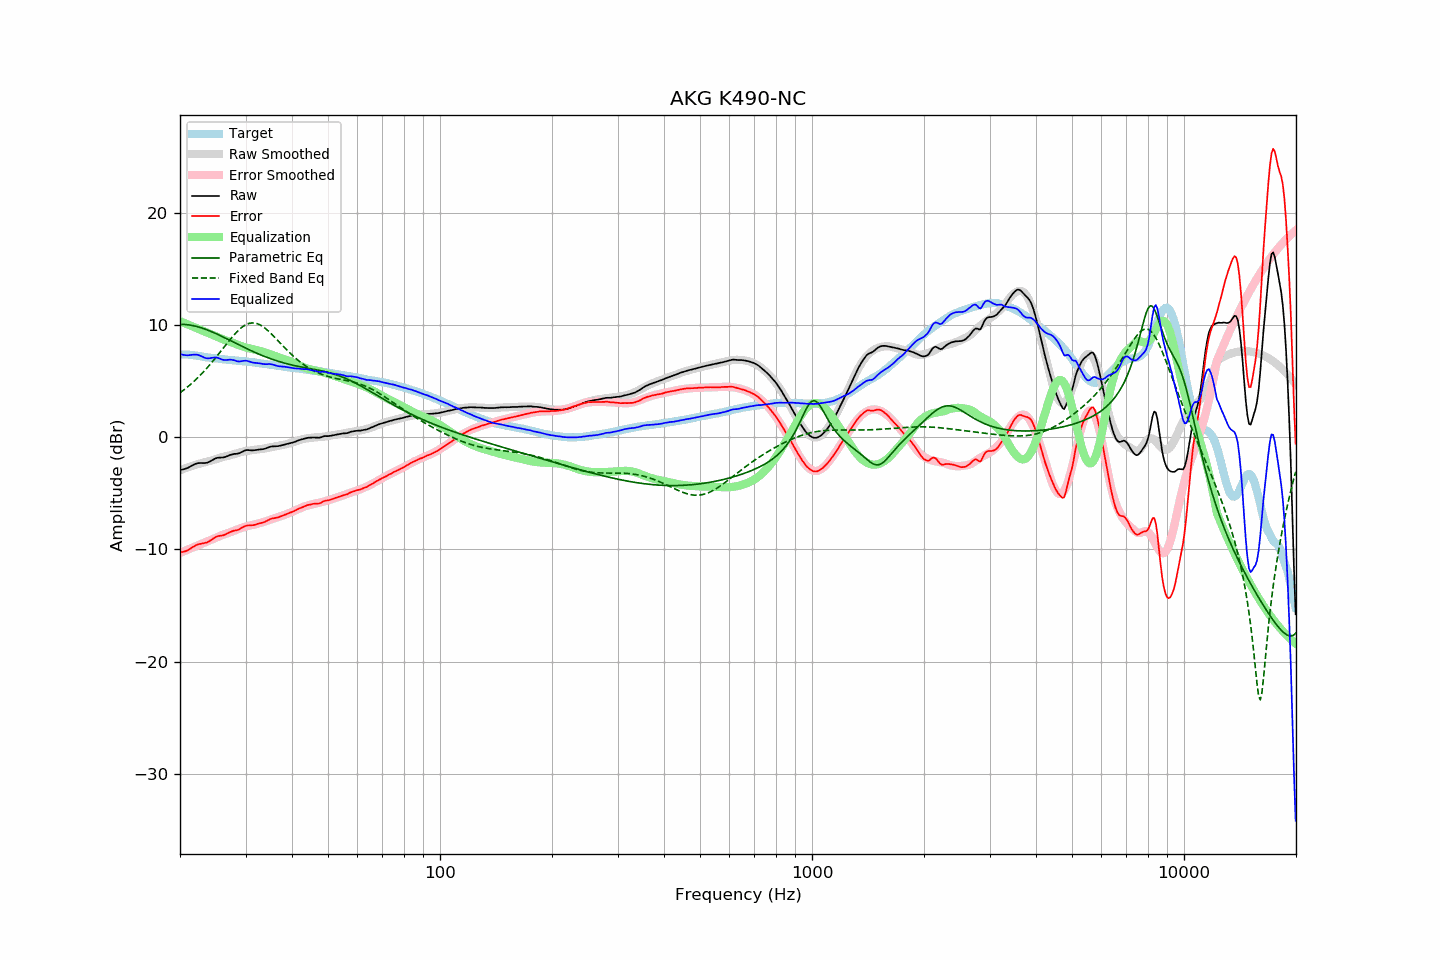

Source data for this figure (header and first rows):
frequency, raw, error, smoothed, error_smoothed, equalization, parametric_eq, fixed_band_eq, equalized_raw, equalized_smoothed, target
20.00, -2.92, -10.27, -2.95, -10.32, 10.32, 10.04, 3.94, 7.40, 7.37, 7.35
20.20, -2.90, -10.25, -2.90, -10.26, 10.26, 10.04, 4.05, 7.36, 7.36, 7.35
20.40, -2.88, -10.23, -2.85, -10.20, 10.20, 10.04, 4.15, 7.32, 7.36, 7.35
20.61, -2.84, -10.19, -2.80, -10.14, 10.14, 10.03, 4.27, 7.30, 7.35, 7.35
20.81, -2.79, -10.14, -2.75, -10.08, 10.08, 10.02, 4.38, 7.29, 7.34, 7.35
21.02, -2.74, -10.09, -2.70, -10.02, 10.02, 10.00, 4.50, 7.28, 7.33, 7.35
21.23, -2.66, -9.99, -2.65, -9.96, 9.96, 9.98, 4.62, 7.30, 7.31, 7.33
21.44, -2.58, -9.90, -2.60, -9.90, 9.90, 9.96, 4.75, 7.32, 7.30, 7.32
21.66, -2.50, -9.80, -2.55, -9.84, 9.84, 9.93, 4.87, 7.34, 7.29, 7.30
21.87, -2.44, -9.72, -2.51, -9.78, 9.78, 9.90, 5.01, 7.34, 7.27, 7.28
22.09, -2.37, -9.64, -2.46, -9.72, 9.72, 9.86, 5.14, 7.35, 7.26, 7.27
22.31, -2.33, -9.57, -2.42, -9.66, 9.66, 9.83, 5.28, 7.33, 7.24, 7.24
22.54, -2.32, -9.54, -2.38, -9.60, 9.60, 9.79, 5.42, 7.27, 7.22, 7.22
22.76, -2.31, -9.51, -2.34, -9.53, 9.53, 9.74, 5.57, 7.22, 7.19, 7.20
22.99, -2.32, -9.49, -2.30, -9.47, 9.47, 9.70, 5.72, 7.15, 7.17, 7.17
23.22, -2.32, -9.46, -2.26, -9.41, 9.41, 9.65, 5.87, 7.09, 7.15, 7.14
23.45, -2.31, -9.42, -2.22, -9.34, 9.34, 9.59, 6.03, 7.03, 7.13, 7.11
23.69, -2.28, -9.38, -2.18, -9.29, 9.29, 9.54, 6.19, 7.01, 7.11, 7.10
23.92, -2.22, -9.30, -2.15, -9.23, 9.23, 9.48, 6.35, 7.01, 7.08, 7.08
24.16, -2.14, -9.21, -2.11, -9.18, 9.18, 9.43, 6.52, 7.04, 7.07, 7.07
24.40, -2.06, -9.11, -2.08, -9.12, 9.12, 9.37, 6.69, 7.06, 7.05, 7.05
24.65, -1.98, -9.01, -2.04, -9.06, 9.06, 9.30, 6.86, 7.08, 7.03, 7.03
24.89, -1.91, -8.92, -1.99, -9.00, 9.00, 9.24, 7.03, 7.09, 7.01, 7.01
25.14, -1.86, -8.86, -1.94, -8.94, 8.94, 9.17, 7.21, 7.08, 6.99, 7.00
25.39, -1.84, -8.82, -1.89, -8.87, 8.87, 9.11, 7.39, 7.03, 6.98, 6.98
25.65, -1.83, -8.80, -1.84, -8.81, 8.81, 9.04, 7.57, 6.97, 6.96, 6.97
25.91, -1.83, -8.77, -1.80, -8.74, 8.74, 8.97, 7.75, 6.91, 6.95, 6.94
26.16, -1.82, -8.75, -1.76, -8.69, 8.69, 8.90, 7.94, 6.87, 6.93, 6.93
26.43, -1.78, -8.70, -1.73, -8.64, 8.64, 8.83, 8.12, 6.86, 6.91, 6.92
26.69, -1.73, -8.62, -1.70, -8.59, 8.59, 8.76, 8.30, 6.86, 6.90, 6.89
26.96, -1.67, -8.55, -1.67, -8.55, 8.55, 8.69, 8.48, 6.88, 6.88, 6.88
27.23, -1.60, -8.47, -1.63, -8.50, 8.50, 8.62, 8.66, 6.90, 6.87, 6.87
27.50, -1.56, -8.42, -1.60, -8.45, 8.45, 8.55, 8.83, 6.89, 6.85, 6.86
27.77, -1.53, -8.37, -1.55, -8.39, 8.39, 8.47, 9.00, 6.86, 6.84, 6.84
28.05, -1.50, -8.33, -1.51, -8.33, 8.33, 8.40, 9.16, 6.83, 6.82, 6.83
28.33, -1.50, -8.31, -1.46, -8.27, 8.27, 8.33, 9.31, 6.77, 6.81, 6.81
28.62, -1.47, -8.27, -1.42, -8.21, 8.21, 8.26, 9.46, 6.74, 6.80, 6.80
28.90, -1.43, -8.21, -1.37, -8.16, 8.16, 8.19, 9.60, 6.73, 6.79, 6.78
29.19, -1.36, -8.12, -1.34, -8.11, 8.11, 8.12, 9.72, 6.75, 6.77, 6.76
29.48, -1.28, -8.04, -1.30, -8.06, 8.06, 8.05, 9.83, 6.78, 6.76, 6.76
29.78, -1.22, -7.97, -1.27, -8.02, 8.02, 7.98, 9.93, 6.80, 6.75, 6.75
30.08, -1.17, -7.91, -1.25, -7.98, 7.98, 7.91, 10.01, 6.81, 6.73, 6.74
30.38, -1.16, -7.88, -1.23, -7.94, 7.94, 7.84, 10.08, 6.78, 6.72, 6.72
30.68, -1.17, -7.88, -1.20, -7.90, 7.90, 7.77, 10.12, 6.73, 6.70, 6.71
30.99, -1.18, -7.86, -1.18, -7.87, 7.87, 7.71, 10.15, 6.69, 6.68, 6.68
31.30, -1.19, -7.86, -1.17, -7.84, 7.84, 7.64, 10.17, 6.64, 6.67, 6.67
31.61, -1.18, -7.84, -1.15, -7.80, 7.80, 7.58, 10.16, 6.62, 6.65, 6.66
31.93, -1.16, -7.80, -1.13, -7.77, 7.77, 7.51, 10.14, 6.61, 6.63, 6.64
32.24, -1.14, -7.75, -1.12, -7.73, 7.73, 7.45, 10.10, 6.59, 6.61, 6.61
32.57, -1.11, -7.70, -1.10, -7.70, 7.70, 7.39, 10.05, 6.58, 6.59, 6.59
32.89, -1.10, -7.68, -1.08, -7.66, 7.66, 7.33, 9.98, 6.56, 6.57, 6.58
33.22, -1.09, -7.64, -1.06, -7.61, 7.61, 7.27, 9.89, 6.52, 6.55, 6.55
33.55, -1.07, -7.61, -1.04, -7.57, 7.57, 7.21, 9.79, 6.50, 6.53, 6.54
33.89, -1.03, -7.54, -1.01, -7.52, 7.52, 7.16, 9.69, 6.49, 6.51, 6.51
34.23, -0.98, -7.47, -0.98, -7.47, 7.47, 7.10, 9.57, 6.49, 6.49, 6.49
34.57, -0.92, -7.39, -0.95, -7.42, 7.42, 7.05, 9.44, 6.50, 6.47, 6.47
34.92, -0.87, -7.32, -0.92, -7.37, 7.37, 7.00, 9.31, 6.50, 6.45, 6.45
35.27, -0.84, -7.27, -0.89, -7.32, 7.32, 6.95, 9.17, 6.48, 6.43, 6.43
35.62, -0.83, -7.24, -0.86, -7.27, 7.27, 6.90, 9.02, 6.44, 6.41, 6.41
35.97, -0.83, -7.22, -0.84, -7.22, 7.22, 6.85, 8.88, 6.39, 6.39, 6.39
... 635 more rows
